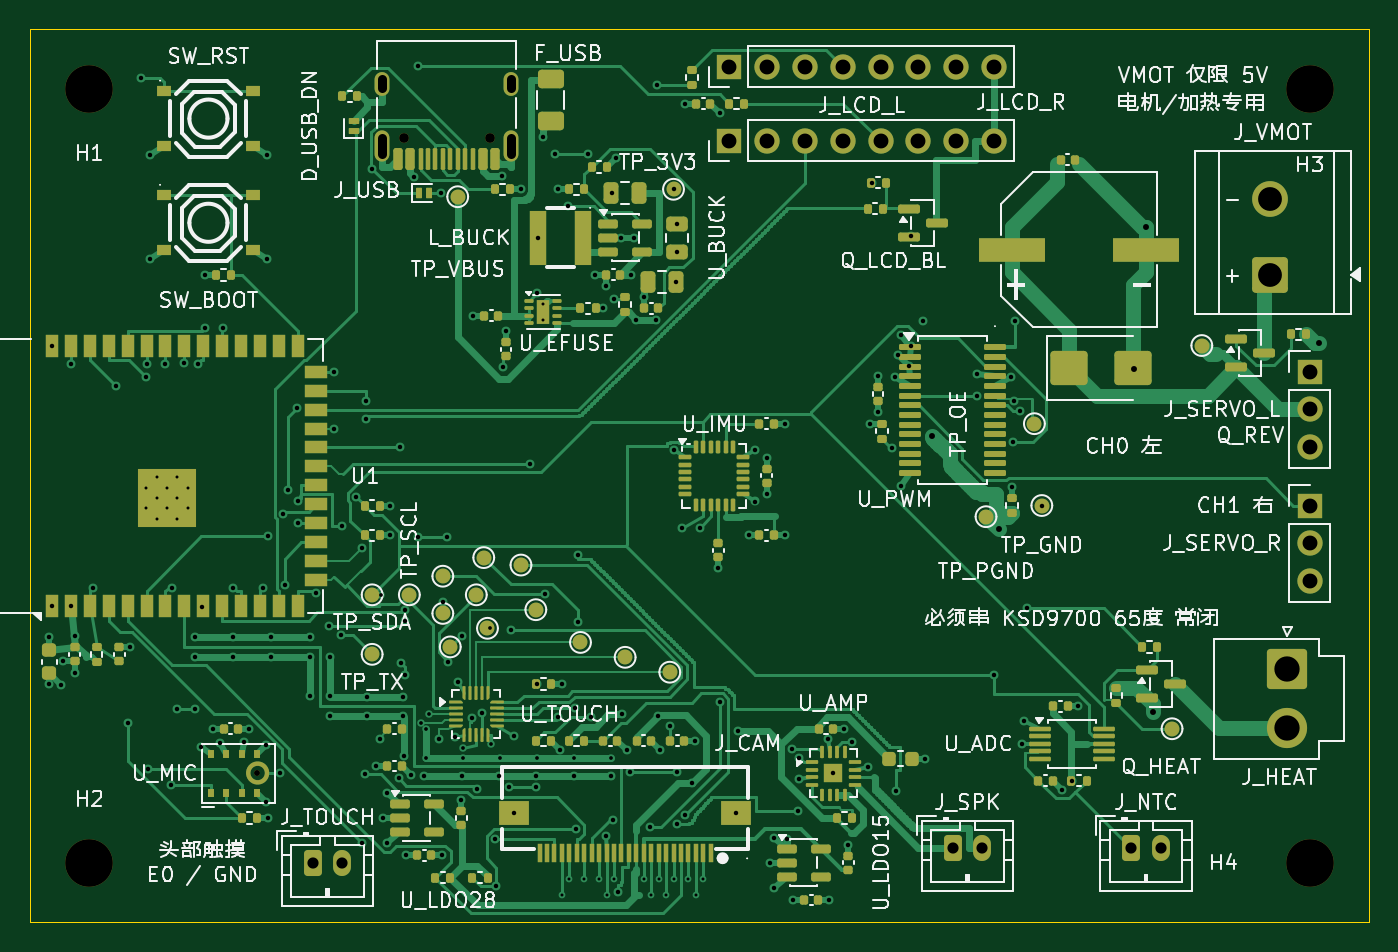
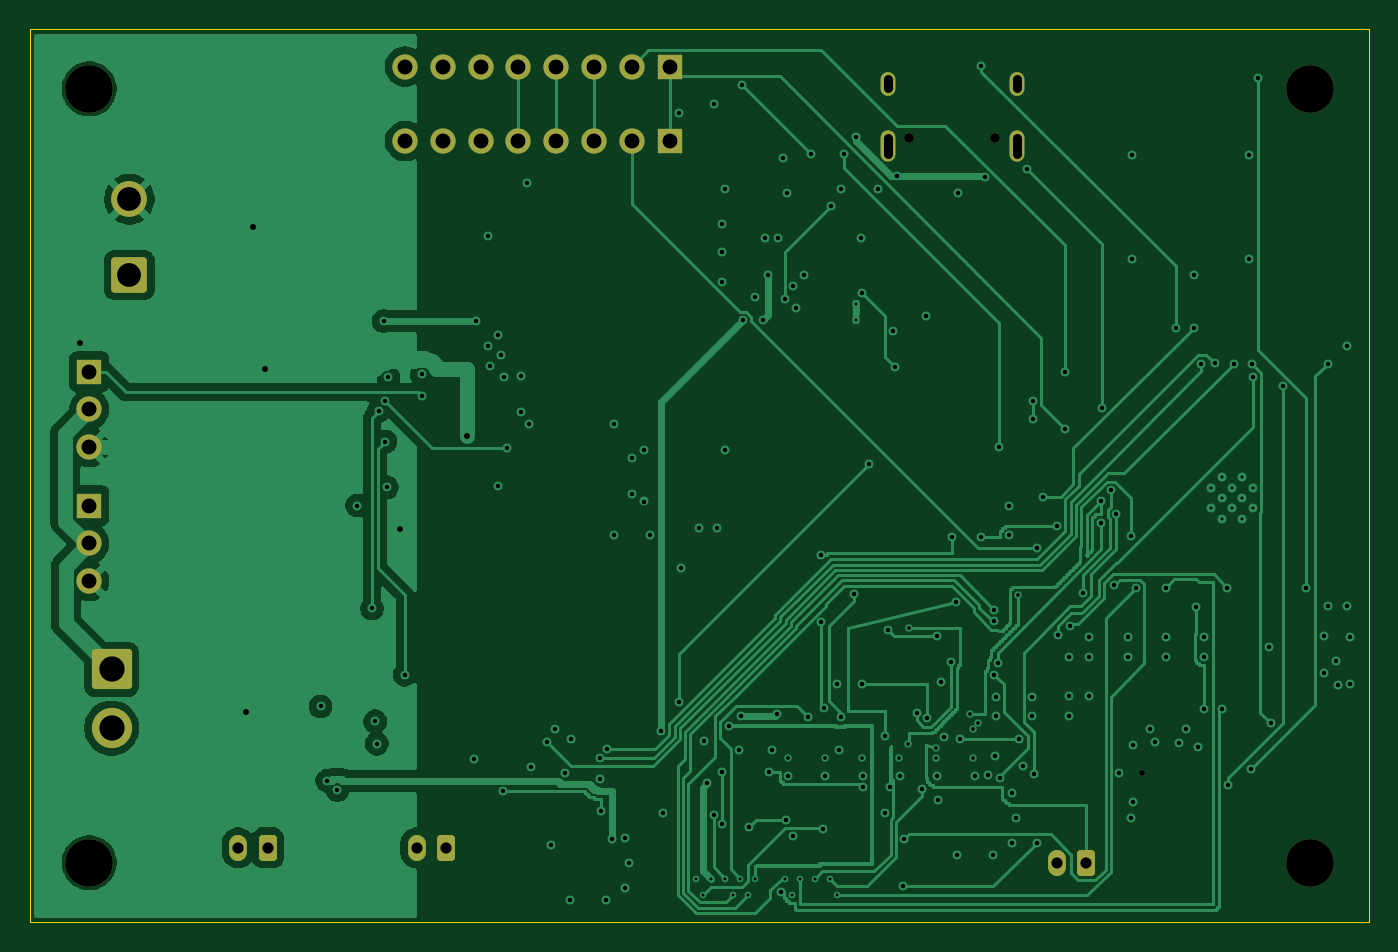
Circuit board: 9 layer files. Board 90.0 x 60.0 mm.
- bottom_copper: plush-toy-mainboard-B_Cu.gbl (80958 bytes)
- bottom_mask: plush-toy-mainboard-B_Mask.gbs (3005 bytes)
- outline: plush-toy-mainboard-Edge_Cuts.gm1 (626 bytes)
- top_copper: plush-toy-mainboard-F_Cu.gtl (117225 bytes)
- top_mask: plush-toy-mainboard-F_Mask.gts (22515 bytes)
- paste: plush-toy-mainboard-F_Paste.gtp (20809 bytes)
- top_silk: plush-toy-mainboard-F_Silkscreen.gto (159430 bytes)
- drill: plush-toy-mainboard-NPTH.drl (537 bytes)
- drill: plush-toy-mainboard-PTH.drl (5422 bytes)

=== bottom_copper: plush-toy-mainboard-B_Cu.gbl (80958 bytes, source omitted) ===
=== bottom_mask: plush-toy-mainboard-B_Mask.gbs (3005 bytes, source withheld) ===
=== outline: plush-toy-mainboard-Edge_Cuts.gm1 ===
%TF.GenerationSoftware,KiCad,Pcbnew,10.0.6*%
%TF.CreationDate,2026-09-15T20:37:22-07:00*%
%TF.ProjectId,plush-toy-mainboard,706c7573-682d-4746-9f79-2d6d61696e62,rev?*%
%TF.SameCoordinates,Original*%
%TF.FileFunction,Profile,NP*%
%FSLAX46Y46*%
G04 Gerber Fmt 4.6, Leading zero omitted, Abs format (unit mm)*
G04 Created by KiCad (PCBNEW 10.0.6) date 2026-09-15 20:37:22*
%MOMM*%
%LPD*%
G01*
G04 APERTURE LIST*
%TA.AperFunction,Profile*%
%ADD10C,0.100000*%
%TD*%
G04 APERTURE END LIST*
D10*
X0Y0D02*
X90000000Y0D01*
X0Y-60000000D02*
X0Y0D01*
X90000000Y0D02*
X90000000Y-60000000D01*
X90000000Y-60000000D02*
X0Y-60000000D01*
M02*

=== top_copper: plush-toy-mainboard-F_Cu.gtl (117225 bytes, source omitted) ===
=== top_mask: plush-toy-mainboard-F_Mask.gts (22515 bytes, source omitted) ===
=== paste: plush-toy-mainboard-F_Paste.gtp (20809 bytes, source omitted) ===
=== top_silk: plush-toy-mainboard-F_Silkscreen.gto (159430 bytes, source omitted) ===
=== drill: plush-toy-mainboard-NPTH.drl ===
M48
; DRILL file KiCad 10.0.6 date 2026-09-15T20:37:23
; FORMAT={-:-/ absolute / metric / decimal}
; #@! TF.CreationDate,2026-09-15T20:37:23-07:00
; #@! TF.GenerationSoftware,Kicad,Pcbnew,10.0.6
; #@! TF.FileFunction,NonPlated,1,4,NPTH
FMAT,2
METRIC
; #@! TA.AperFunction,NonPlated,NPTH,ComponentDrill
T1C0.400
; #@! TA.AperFunction,NonPlated,NPTH,ComponentDrill
T2C0.650
; #@! TA.AperFunction,NonPlated,NPTH,ComponentDrill
T3C3.200
%
G90
G05
T1
X15.29Y-50.0
T2
X25.11Y-7.3
X30.89Y-7.3
T3
X4.0Y-4.0
X4.0Y-56.0
X86.0Y-4.0
X86.0Y-56.0
M30

=== drill: plush-toy-mainboard-PTH.drl (5422 bytes, source omitted) ===
